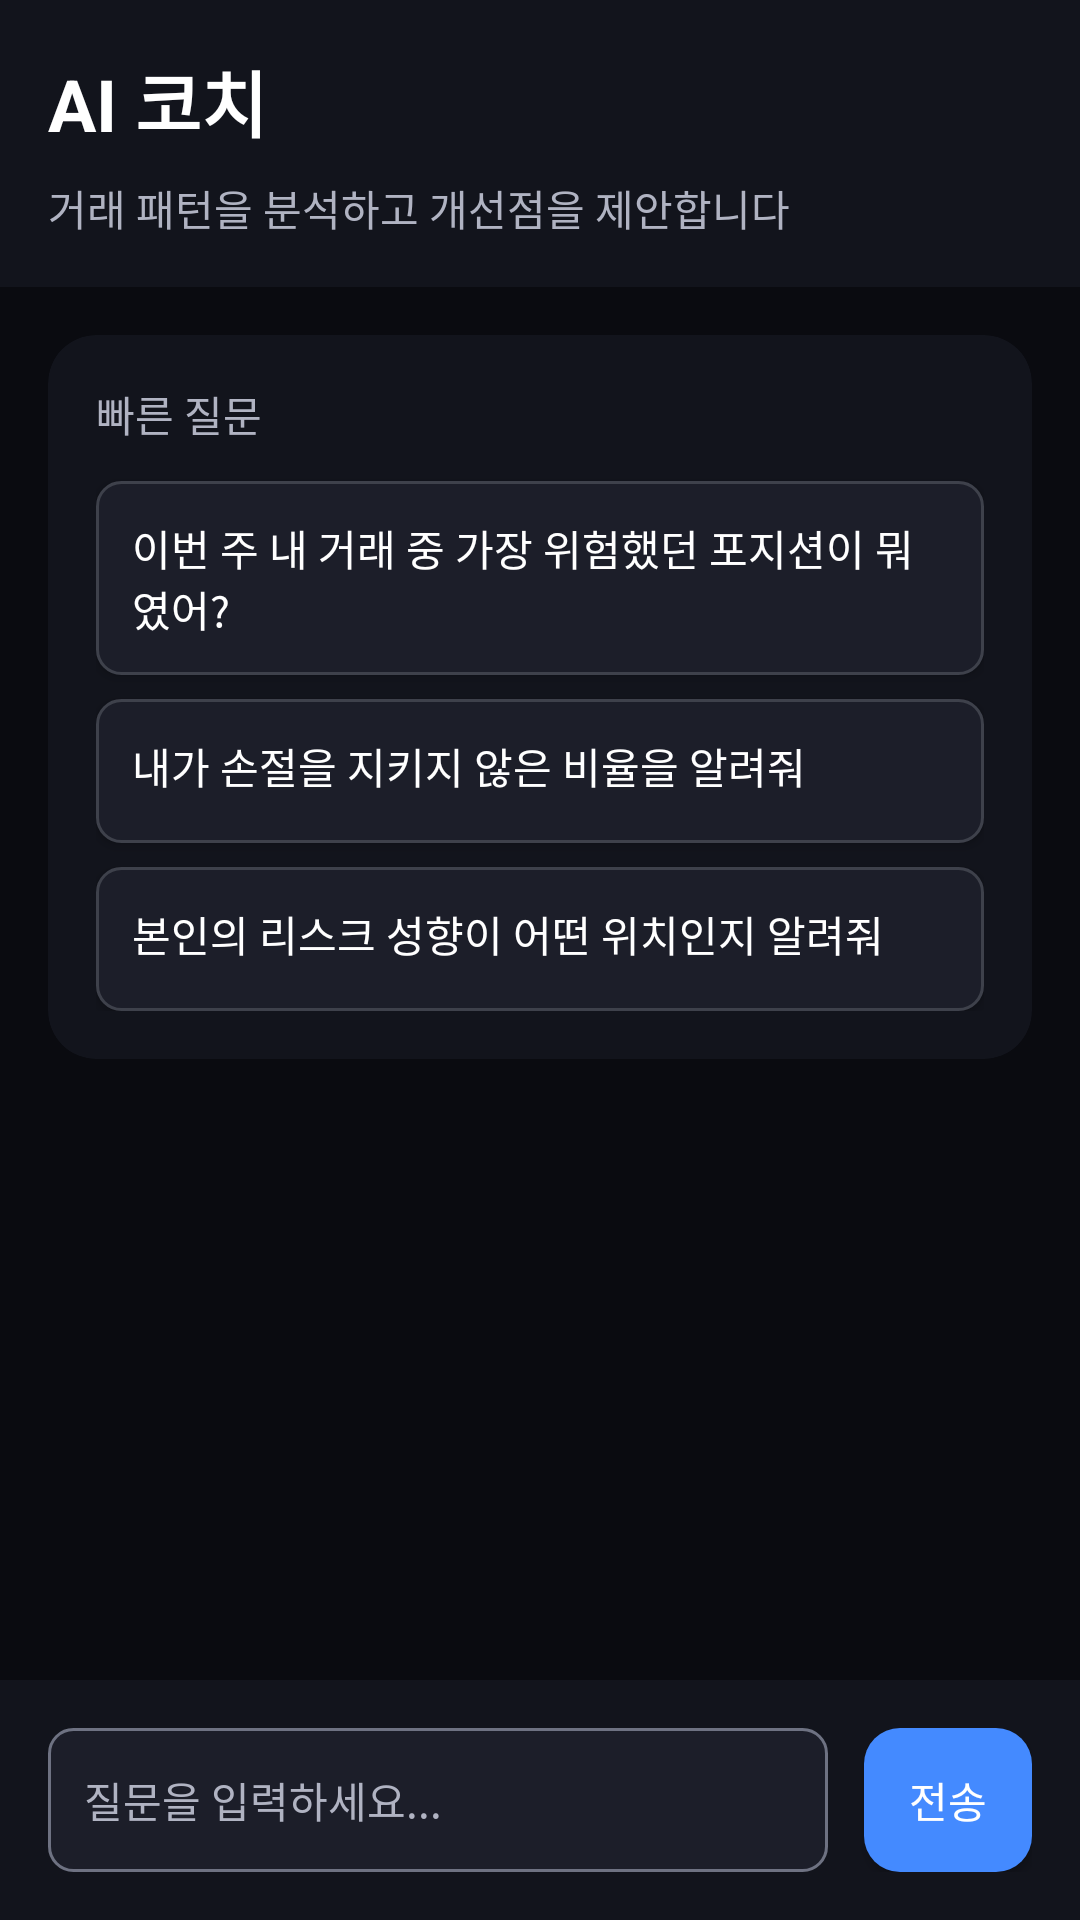

This screen was rendered from an Android layout file. Write that file and the resources it references.
<!-- AndroidManifest.xml: application theme Theme.RSquare.TDS -->
<!-- res/layout/activity_ai_coach.xml -->
<?xml version="1.0" encoding="utf-8"?>
<androidx.constraintlayout.widget.ConstraintLayout
    xmlns:android="http://schemas.android.com/apk/res/android"
    xmlns:app="http://schemas.android.com/apk/res-auto"
    android:layout_width="match_parent"
    android:layout_height="match_parent"
    android:background="@color/tds_bg_black"
    android:fitsSystemWindows="true">

    
    <LinearLayout
        android:id="@+id/header"
        android:layout_width="match_parent"
        android:layout_height="wrap_content"
        android:orientation="vertical"
        android:background="@color/tds_bg_dark"
        android:padding="16dp"
        app:layout_constraintTop_toTopOf="parent"
        app:layout_constraintStart_toStartOf="parent">

        <TextView
            android:layout_width="wrap_content"
            android:layout_height="wrap_content"
            android:text="AI 코치"
            android:textSize="24sp"
            android:textColor="@color/tds_text_primary"
            android:textStyle="bold"
            android:layout_marginBottom="8dp" />

        <TextView
            android:layout_width="wrap_content"
            android:layout_height="wrap_content"
            android:text="거래 패턴을 분석하고 개선점을 제안합니다"
            android:textSize="14sp"
            android:textColor="@color/tds_text_secondary" />
    </LinearLayout>

    
    <LinearLayout
        android:id="@+id/chat_input_container"
        android:layout_width="match_parent"
        android:layout_height="wrap_content"
        android:orientation="horizontal"
        android:background="@color/tds_bg_dark"
        android:padding="16dp"
        android:gravity="center_vertical"
        app:layout_constraintBottom_toBottomOf="parent"
        app:layout_constraintStart_toStartOf="parent"
        app:layout_constraintEnd_toEndOf="parent">

        <EditText
            android:id="@+id/chat_input"
            android:layout_width="0dp"
            android:layout_height="48dp"
            android:layout_weight="1"
            android:hint="질문을 입력하세요..."
            android:textSize="14sp"
            android:textColor="@color/tds_text_primary"
            android:background="@drawable/edit_text_background"
            android:padding="12dp"
            android:maxLines="3"
            android:layout_marginEnd="12dp" />

        <Button
            android:id="@+id/btn_send"
            android:layout_width="56dp"
            android:layout_height="48dp"
            android:text="전송"
            android:textSize="14sp"
            android:background="@drawable/btn_primary"
            android:textColor="@color/tds_text_primary" />
    </LinearLayout>

    
    <androidx.recyclerview.widget.RecyclerView
        android:id="@+id/chat_recycler"
        android:layout_width="match_parent"
        android:layout_height="0dp"
        android:padding="16dp"
        app:layout_constraintTop_toBottomOf="@id/header"
        app:layout_constraintBottom_toTopOf="@id/chat_input_container"
        app:layout_constraintStart_toStartOf="parent"
        app:layout_constraintEnd_toEndOf="parent" />

    
    <androidx.cardview.widget.CardView
        android:id="@+id/quick_questions_card"
        android:layout_width="match_parent"
        android:layout_height="wrap_content"
        android:layout_margin="16dp"
        app:cardBackgroundColor="@color/tds_bg_dark"
        app:cardCornerRadius="16dp"
        app:cardElevation="0dp"
        app:layout_constraintTop_toBottomOf="@id/header"
        app:layout_constraintStart_toStartOf="parent"
        app:layout_constraintEnd_toEndOf="parent">

        <LinearLayout
            android:layout_width="match_parent"
            android:layout_height="wrap_content"
            android:orientation="vertical"
            android:padding="16dp">

            <TextView
                android:layout_width="wrap_content"
                android:layout_height="wrap_content"
                android:text="빠른 질문"
                android:textSize="14sp"
                android:textColor="@color/tds_text_secondary"
                android:layout_marginBottom="12dp" />

            <Button
                android:id="@+id/btn_question_1"
                android:layout_width="match_parent"
                android:layout_height="wrap_content"
                android:text="이번 주 내 거래 중 가장 위험했던 포지션이 뭐였어?"
                android:textSize="14sp"
                android:textColor="@color/tds_text_primary"
                android:background="@drawable/btn_secondary"
                android:layout_marginBottom="8dp"
                android:gravity="start"
                android:padding="12dp" />

            <Button
                android:id="@+id/btn_question_2"
                android:layout_width="match_parent"
                android:layout_height="wrap_content"
                android:text="내가 손절을 지키지 않은 비율을 알려줘"
                android:textSize="14sp"
                android:textColor="@color/tds_text_primary"
                android:background="@drawable/btn_secondary"
                android:layout_marginBottom="8dp"
                android:gravity="start"
                android:padding="12dp" />

            <Button
                android:id="@+id/btn_question_3"
                android:layout_width="match_parent"
                android:layout_height="wrap_content"
                android:text="본인의 리스크 성향이 어떤 위치인지 알려줘"
                android:textSize="14sp"
                android:textColor="@color/tds_text_primary"
                android:background="@drawable/btn_secondary"
                android:gravity="start"
                android:padding="12dp" />
        </LinearLayout>
    </androidx.cardview.widget.CardView>
</androidx.constraintlayout.widget.ConstraintLayout>
<!-- resources referenced by this layout -->
<resources>
  <color name="tds_bg_black">#0A0B10</color>
  <color name="tds_bg_dark">#12141C</color>
  <color name="tds_text_primary">#FFFFFF</color>
  <color name="tds_text_secondary">#B0B3C2</color>
  <!-- drawable btn_primary (drawable) -->
  <?xml version="1.0" encoding="utf-8"?>
  <ripple xmlns:android="http://schemas.android.com/apk/res/android"
      android:color="@color/tds_info_alt">
      <item>
          <shape android:shape="rectangle">
              <solid android:color="@color/tds_info_alt" />
              <corners android:radius="@dimen/tds_radius_medium" />
          </shape>
      </item>
  </ripple>
  <!-- drawable btn_secondary (drawable) -->
  <?xml version="1.0" encoding="utf-8"?>
  <ripple xmlns:android="http://schemas.android.com/apk/res/android"
      android:color="@color/tds_info_alt">
      <item>
          <shape android:shape="rectangle">
              
              <solid android:color="@color/tds_bg_neutral" />
              <stroke
                  android:width="1dp"
                  android:color="@color/tds_gray_700" />
              <corners android:radius="8dp" />
          </shape>
      </item>
  </ripple>
  <!-- drawable edit_text_background (drawable) -->
  <?xml version="1.0" encoding="utf-8"?>
  <shape xmlns:android="http://schemas.android.com/apk/res/android"
      android:shape="rectangle">
      <solid android:color="@color/tds_bg_neutral" />
      <corners android:radius="@dimen/tds_radius_small" />
      <stroke
          android:width="1dp"
          android:color="@color/tds_text_tertiary" />
  </shape>
  <color name="tds_info_alt">#448AFF</color>
  <dimen name="tds_radius_medium">12dp</dimen>
  <color name="tds_bg_neutral">#1C1E29</color>
  <color name="tds_gray_700">#3E414B</color>
  <dimen name="tds_radius_small">8dp</dimen>
  <color name="tds_text_tertiary">#6E7282</color>
  <color name="tds_blue_400">#82B1FF</color>
  <color name="tds_blue_500">#448AFF</color>
  <color name="tds_dark_background">#12141C</color>
  <color name="tds_success">#00E676</color>
  <color name="tds_dark_surface">#1C1E29</color>
  <color name="tds_text_primary_dark">#FFFFFF</color>
  <color name="tds_text_secondary_dark">#B0B3C2</color>
  <color name="tds_text_tertiary_dark">#6E7282</color>
  <color name="tds_dark_surface_elevated">#2A2D3A</color>
  <style name="TDS_ShapeAppearance_SmallComponent" parent="ShapeAppearance.MaterialComponents.SmallComponent">
          <item name="cornerSize">@dimen/tds_radius_small</item>
      </style>
  <style name="TDS_ShapeAppearance_MediumComponent" parent="ShapeAppearance.MaterialComponents.MediumComponent">
          <item name="cornerSize">@dimen/tds_radius_medium</item>
      </style>
  <style name="TDS_ShapeAppearance_LargeComponent" parent="ShapeAppearance.MaterialComponents.LargeComponent">
          <item name="cornerSize">@dimen/tds_radius_large</item>
      </style>
  <dimen name="tds_radius_large">16dp</dimen>
</resources>
